pico-8 play session: no input (idle)

[t = 1 s] idle ~1s (no d-pad/buttons)
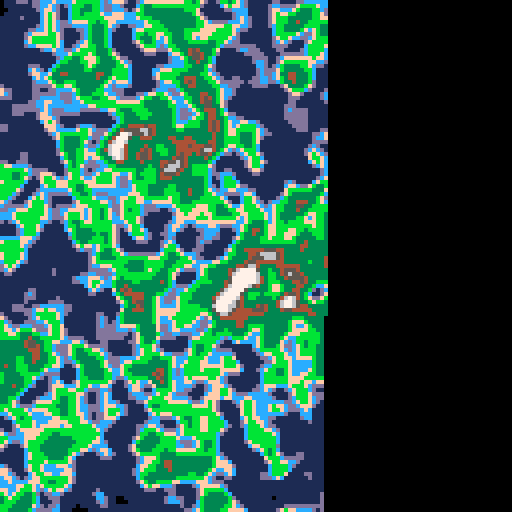
[t = 2 s] idle ~2s (no d-pad/buttons)
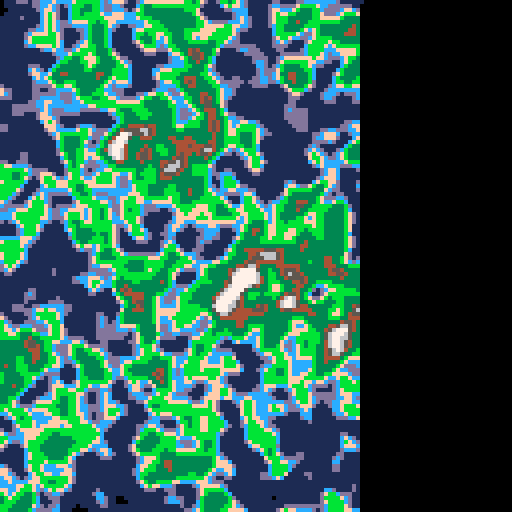
[t = 4 s] idle ~4s (no d-pad/buttons)
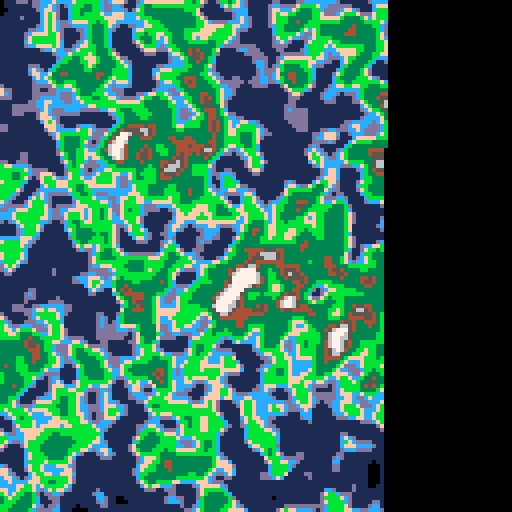
[t = 6 s] idle ~6s (no d-pad/buttons)
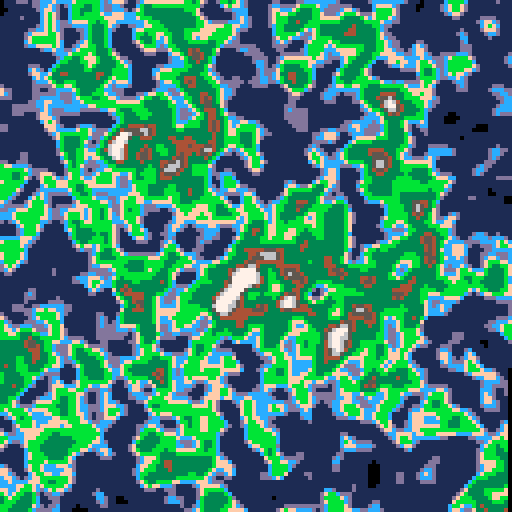

pico-8 cartridge
version 18
__lua__
-- Simplex Noise Example
-- by Anthony DiGirolamo

local Perms = {
   151, 160, 137, 91, 90, 15, 131, 13, 201, 95, 96, 53, 194, 233, 7, 225,
   140, 36, 103, 30, 69, 142, 8, 99, 37, 240, 21, 10, 23, 190, 6, 148,
   247, 120, 234, 75, 0, 26, 197, 62, 94, 252, 219, 203, 117, 35, 11, 32,
   57, 177, 33, 88, 237, 149, 56, 87, 174, 20, 125, 136, 171, 168, 68,   175,
   74, 165, 71, 134, 139, 48, 27, 166, 77, 146, 158, 231, 83, 111,   229, 122,
   60, 211, 133, 230, 220, 105, 92, 41, 55, 46, 245, 40, 244, 102, 143, 54,
   65, 25, 63, 161, 1, 216, 80, 73, 209, 76, 132, 187, 208, 89, 18, 169,
   200, 196, 135, 130, 116, 188, 159, 86, 164, 100, 109, 198, 173, 186, 3, 64,
   52, 217, 226, 250, 124, 123, 5, 202, 38, 147, 118, 126, 255, 82, 85, 212,
   207, 206, 59, 227, 47, 16, 58, 17, 182, 189, 28, 42, 223, 183, 170, 213,
   119, 248, 152, 2, 44, 154, 163, 70, 221, 153, 101, 155, 167, 43, 172, 9,
   129, 22, 39, 253, 19, 98, 108, 110, 79, 113, 224, 232, 178, 185, 112, 104,
   218, 246, 97, 228, 251, 34, 242, 193, 238, 210, 144, 12, 191, 179, 162, 241,
   81,   51, 145, 235, 249, 14, 239,   107, 49, 192, 214, 31, 181, 199, 106, 157,
   184, 84, 204, 176, 115, 121, 50, 45, 127, 4, 150, 254, 138, 236, 205, 93,
   222, 114, 67, 29, 24, 72, 243, 141, 128, 195, 78, 66, 215, 61, 156, 180
}

-- make Perms 0 indexed
for i = 0, 255 do
   Perms[i]=Perms[i+1]
end
-- Perms[256]=nil

-- The above, mod 12 for each element --
local Perms12 = {}

for i = 0, 255 do
   local x = Perms[i] % 12
   Perms[i + 256], Perms12[i], Perms12[i + 256] = Perms[i], x, x
end

-- Gradients for 2D, 3D case --
local Grads3 = {
   { 1, 1, 0 }, { -1, 1, 0 }, { 1, -1, 0 }, { -1, -1, 0 },
   { 1, 0, 1 }, { -1, 0, 1 }, { 1, 0, -1 }, { -1, 0, -1 },
   { 0, 1, 1 }, { 0, -1, 1 }, { 0, 1, -1 }, { 0, -1, -1 }
}

for row in all(Grads3) do
   for i=0,2 do
      row[i]=row[i+1]
   end
   -- row[3]=nil
end

for i=0,11 do
   Grads3[i]=Grads3[i+1]
end
-- Grads3[12]=nil

function GetN2d (bx, by, x, y)
   local t = .5 - x * x - y * y
   local index = Perms12[bx + Perms[by]]
   return max(0, (t * t) * (t * t)) * (Grads3[index][0] * x + Grads3[index][1] * y)
end

---
-- @param x
-- @param y
-- @return Noise value in the range [-1, +1]
function Simplex2D (x, y)
   -- 2D skew factors:
   -- F = (math.sqrt(3) - 1) / 2
   -- G = (3 - math.sqrt(3)) / 6
   -- G2 = 2 * G - 1
   -- Skew the input space to determine which simplex cell we are in.
   local s = (x + y) * 0.366025403 -- F
   local ix, iy = flr(x + s), flr(y + s)
   -- Unskew the cell origin back to (x, y) space.
   local t = (ix + iy) * 0.211324865 -- G
   local x0 = x + t - ix
   local y0 = y + t - iy
   -- Calculate the contribution from the two fixed corners.
   -- A step of (1,0) in (i,j) means a step of (1-G,-G) in (x,y), and
   -- A step of (0,1) in (i,j) means a step of (-G,1-G) in (x,y).
   ix, iy = band(ix, 255), band(iy, 255)
   local n0 = GetN2d(ix, iy, x0, y0)
   local n2 = GetN2d(ix + 1, iy + 1, x0 - 0.577350270, y0 - 0.577350270) -- G2
   -- Determine other corner based on simplex (equilateral triangle) we are in:
   -- if x0 > y0 then
   --    ix, x1 = ix + 1, x1 - 1
   -- else
   --    iy, y1 = iy + 1, y1 - 1
   -- end
   -- local xi = shr(flr(y0 - x0), 31) -- x0 >= y0
   local xi = 0
   if x0 >= y0 then xi = 1 end
   local n1 = GetN2d(ix + xi, iy + (1 - xi), x0 + 0.211324865 - xi, y0 - 0.788675135 + xi) -- x0 + G - xi, y0 + G - (1 - xi)
   -- Add contributions from each corner to get the final noise value.
   -- The result is scaled to return values in the interval [-1,1].
   return 70 * (n0 + n1 + n2)
end

-- 3D weight contribution
function GetN3d (ix, iy, iz, x, y, z)
   local t = .6 - x * x - y * y - z * z
   local index = Perms12[ix + Perms[iy + Perms[iz]]]
   return max(0, (t * t) * (t * t)) * (Grads3[index][0] * x + Grads3[index][1] * y + Grads3[index][2] * z)
end

--
-- @param x
-- @param y
-- @param z
-- @return Noise value in the range [-1, +1]
function Simplex3D (x, y, z)
   -- 3D skew factors:
   -- F = 1 / 3
   -- G = 1 / 6
   -- G2 = 2 * G
   -- G3 = 3 * G - 1
   -- Skew the input space to determine which simplex cell we are in.
   local s = (x + y + z) * 0.333333333 -- F
   local ix, iy, iz = flr(x + s), flr(y + s), flr(z + s)
   -- Unskew the cell origin back to (x, y, z) space.
   local t = (ix + iy + iz) * 0.166666667 -- G
   local x0 = x + t - ix
   local y0 = y + t - iy
   local z0 = z + t - iz
   -- Calculate the contribution from the two fixed corners.
   -- A step of (1,0,0) in (i,j,k) means a step of (1-G,-G,-G) in (x,y,z);
   -- a step of (0,1,0) in (i,j,k) means a step of (-G,1-G,-G) in (x,y,z);
   -- a step of (0,0,1) in (i,j,k) means a step of (-G,-G,1-G) in (x,y,z).
   ix, iy, iz = band(ix, 255), band(iy, 255), band(iz, 255)
   local n0 = GetN3d(ix, iy, iz, x0, y0, z0)
   local n3 = GetN3d(ix + 1, iy + 1, iz + 1, x0 - 0.5, y0 - 0.5, z0 - 0.5) -- G3

   -- Determine other corners based on simplex (skewed tetrahedron) we are in:
   local i1
   local j1
   local k1
   local i2
   local j2
   local k2
   if x0 >= y0 then
      if y0 >= z0 then -- X Y Z
         i1, j1, k1, i2, j2, k2 = 1,0,0,1,1,0
      elseif x0 >= z0 then -- X Z Y
         i1, j1, k1, i2, j2, k2 = 1,0,0,1,0,1
      else -- Z X Y
         i1, j1, k1, i2, j2, k2 = 0,0,1,1,0,1
      end
   else
      if y0 < z0 then -- Z Y X
         i1, j1, k1, i2, j2, k2 = 0,0,1,0,1,1
      elseif x0 < z0 then -- Y Z X
         i1, j1, k1, i2, j2, k2 = 0,1,0,0,1,1
      else -- Y X Z
         i1, j1, k1, i2, j2, k2 = 0,1,0,1,1,0
      end
   end

   local n1 = GetN3d(ix + i1, iy + j1, iz + k1, x0 + 0.166666667 - i1, y0 + 0.166666667 - j1, z0 + 0.166666667 - k1) -- G
   local n2 = GetN3d(ix + i2, iy + j2, iz + k2, x0 + 0.333333333 - i2, y0 + 0.333333333 - j2, z0 + 0.333333333 - k2) -- G2
   -- Add contributions from each corner to get the final noise value.
   -- The result is scaled to stay just inside [-1,1]
   return 32 * (n0 + n1 + n2 + n3)
end

-- black       = 0
-- dark_blue   = 1
-- dark_purple = 2
-- dark_green  = 3
-- brown       = 4
-- dark_gray   = 5
-- light_gray  = 6
-- white       = 7
-- red         = 8
-- orange      = 9
-- yellow      = 10
-- green       = 11
-- blue        = 12
-- indigo      = 13
-- pink        = 14
-- peach       = 15

heatmap_colors = {0, 1, 13, 12, 11, 10, 9, 14, 8, 2}

terrainmap_colors = {1,  1,  1,  1,  1,  1,  1, -- deep ocean
                     13, 12, 15,    -- coastline
                     11, 11, 3, 3, 3, -- green land
                     4,  5,  6,  7} -- mountains

function _init()
  cls()
  -- generate some terrain
  local noisedx = rnd(1024)
  local noisedy = rnd(1024)
  for x=0,127 do
    for y=0,127 do
      local octaves = 5
      local freq = .007
      local max_amp = 0
      local amp = 1
      local value = 0
      local persistance = .65
      for n=1,octaves do

        value = value + Simplex2D(noisedx + freq * x,
                                  noisedy + freq * y)
        max_amp += amp
        amp *= persistance
        freq *= 2
      end
      value /= max_amp
      if value>1 then value = 1 end
      if value<-1 then value = -1 end
      value += 1
      value *= #terrainmap_colors/2
      value = flr(value+.5)
      pset(x,y,terrainmap_colors[value])
    end
  end
end

offset = 47
function _update()
  -- animated noise
  for z=0,1024 do
    for x=0,32 do
      for y=0,32 do
        local i = Simplex3D(x*.05,y*.05,z*.05)
        i += 1
        -- i /= 4
        i *= #heatmap_colors/2
        i = flr(i+.5)
        pset(x+offset,y+offset,heatmap_colors[i])
      end
    end
  end
end

function _draw()
end
__gfx__
aecd7600888c00000099990000cccc00000000000000000000000000000000000000000000000000000000000000000000000000000000000000000000000000
98d165000ccccc0009aa89a00ccb3110000000000000000000000000000000000000000000000000000000000000000000000000000000000000000000000000
8010500000c77cc09889aa89ccbb3131000000000000000000000000000000000000000000000000000000000000000000000000000000000000000000000000
0000000000cc77cc9aaaa999cbb31333000000000000000000000000000000000000000000000000000000000000000000000000000000000000000000000000
0000000000cc77cc989a8aa9cb311331000000000000000000000000000000000000000000000000000000000000000000000000000000000000000000000000
0000000000c77cc099989a89cc111311000000000000000000000000000000000000000000000000000000000000000000000000000000000000000000000000
000000000ccccc0009aa9a900c111110000000000000000000000000000000000000000000000000000000000000000000000000000000000000000000000000
00000000888c00000099990000c11100000000000000000000000000000000000000000000000000000000000000000000000000000000000000000000000000
00000000000000000000000000000760000006000000700000700000077000000000000000000000000000000000000000000000000000000000000000000000
06600000000000000000077600007760000076000007770000770000077700007770000000000000000000000000000000000000000000000000000000000000
07766000777777760077777600777760000776000007770000777000077777007777770077777776000000000000000000000000000000000000000000000000
07777660777777607777776007777600007776000077777000777700007777700777777607777776000000000000000000000000000000000000000000000000
07777776077776007777760077777600077776000077777000777770007777760077777600777760000000000000000000000000000000000000000000000000
07777770077760000777760007777600777776000777777600777766007777600077776000077760000000000000000000000000000000000000000000000000
07777000007600000077600000776000007776000666666600776600000776000007760000007600000000000000000000000000000000000000000000000000
07700000006000000006000000066000000066000000000000660000000660000000600000000600000000000000000000000000000000000000000000000000
